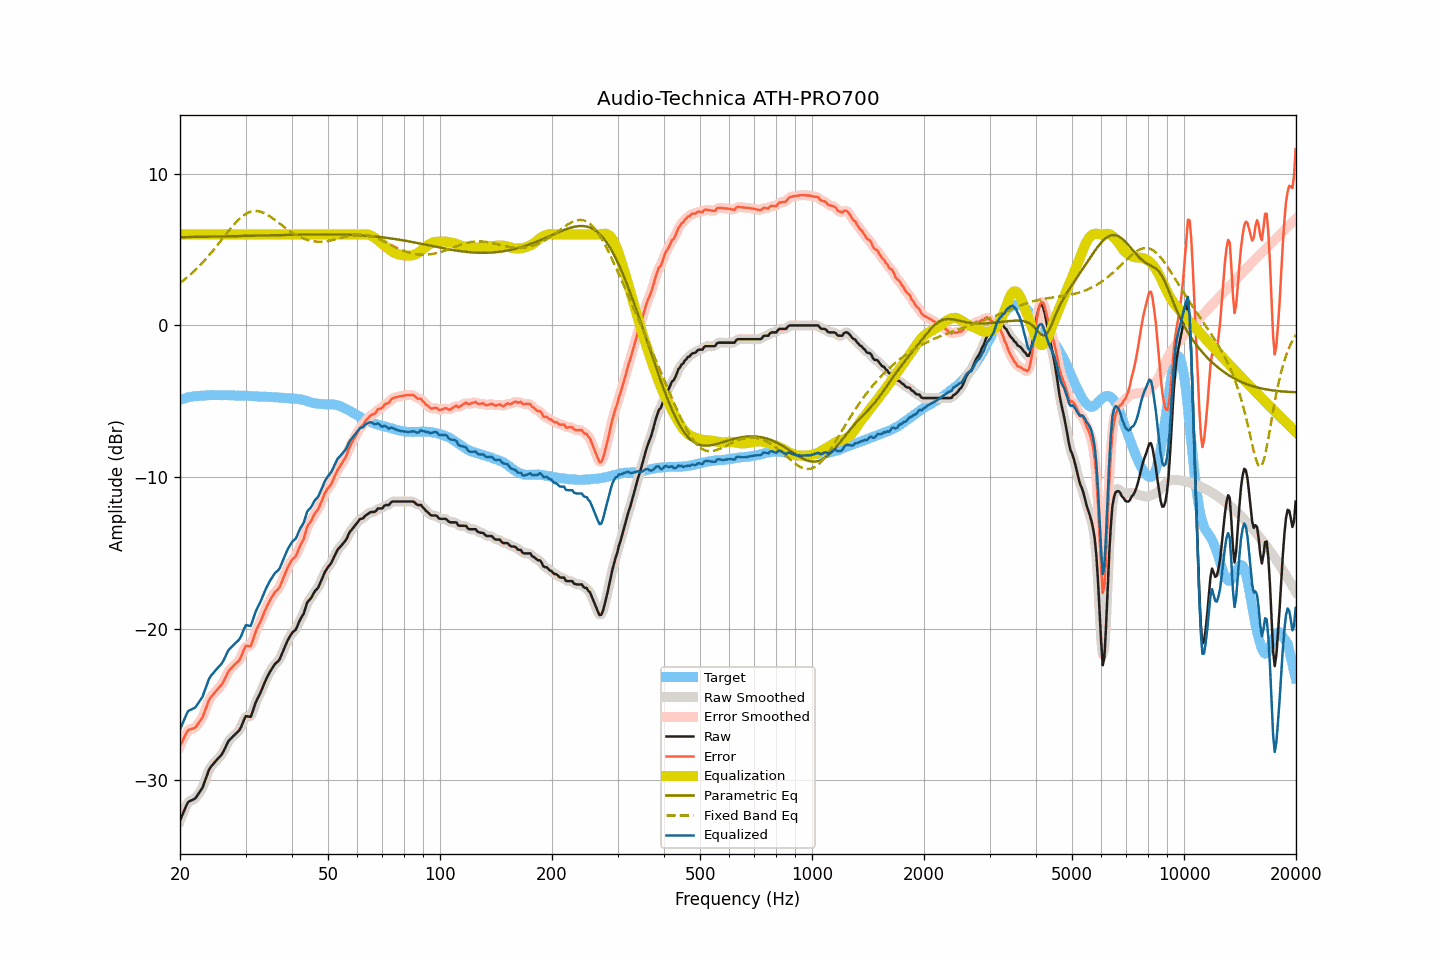

Data behind this chart, as committed beside it:
frequency, raw, smoothed, error, error_smoothed, equalization, parametric_eq, fixed_band_eq, equalized_raw, equalized_smoothed, target
20.00, -32.66, -32.68, -27.75, -27.77, 6.00, 5.82, 2.80, -26.66, -26.68, -4.91
20.20, -32.41, -32.40, -27.54, -27.52, 6.00, 5.82, 2.88, -26.41, -26.40, -4.87
20.40, -32.17, -32.14, -27.32, -27.30, 6.00, 5.82, 2.96, -26.17, -26.14, -4.84
20.61, -31.92, -31.90, -27.11, -27.09, 6.00, 5.82, 3.04, -25.92, -25.90, -4.82
20.81, -31.67, -31.67, -26.89, -26.90, 6.00, 5.83, 3.13, -25.67, -25.67, -4.78
21.02, -31.45, -31.49, -26.71, -26.75, 6.00, 5.83, 3.22, -25.45, -25.49, -4.74
21.23, -31.39, -31.38, -26.66, -26.66, 6.00, 5.83, 3.31, -25.39, -25.38, -4.73
21.44, -31.34, -31.33, -26.63, -26.62, 6.00, 5.83, 3.40, -25.34, -25.33, -4.71
21.66, -31.29, -31.30, -26.60, -26.61, 6.00, 5.83, 3.50, -25.29, -25.30, -4.69
21.87, -31.24, -31.23, -26.56, -26.55, 6.00, 5.84, 3.60, -25.24, -25.23, -4.68
22.09, -31.14, -31.12, -26.48, -26.46, 6.00, 5.84, 3.70, -25.14, -25.12, -4.66
22.31, -30.98, -30.99, -26.32, -26.33, 6.00, 5.84, 3.81, -24.98, -24.99, -4.66
22.54, -30.82, -30.84, -26.17, -26.19, 6.00, 5.84, 3.91, -24.82, -24.84, -4.65
22.76, -30.66, -30.67, -26.02, -26.02, 6.00, 5.84, 4.02, -24.66, -24.67, -4.64
22.99, -30.50, -30.46, -25.86, -25.82, 6.00, 5.84, 4.14, -24.50, -24.46, -4.64
23.22, -30.21, -30.21, -25.58, -25.58, 6.00, 5.85, 4.25, -24.21, -24.21, -4.63
23.45, -29.91, -29.92, -25.29, -25.29, 6.00, 5.85, 4.37, -23.91, -23.92, -4.62
23.69, -29.62, -29.61, -25.01, -25.00, 6.00, 5.85, 4.49, -23.62, -23.61, -4.61
23.92, -29.33, -29.36, -24.72, -24.75, 6.00, 5.85, 4.61, -23.33, -23.36, -4.60
24.16, -29.15, -29.16, -24.55, -24.56, 6.00, 5.85, 4.74, -23.15, -23.16, -4.60
24.40, -29.02, -29.01, -24.43, -24.42, 6.00, 5.86, 4.87, -23.02, -23.01, -4.59
24.65, -28.90, -28.89, -24.30, -24.30, 6.00, 5.86, 5.00, -22.90, -22.89, -4.60
24.89, -28.77, -28.77, -24.17, -24.17, 6.00, 5.86, 5.13, -22.77, -22.77, -4.60
25.14, -28.65, -28.65, -24.05, -24.05, 6.00, 5.86, 5.26, -22.65, -22.65, -4.60
25.39, -28.54, -28.54, -23.94, -23.94, 6.00, 5.86, 5.39, -22.54, -22.54, -4.60
25.65, -28.42, -28.43, -23.82, -23.82, 6.00, 5.87, 5.53, -22.42, -22.43, -4.60
25.91, -28.30, -28.29, -23.69, -23.68, 6.00, 5.87, 5.66, -22.30, -22.29, -4.61
26.16, -28.12, -28.11, -23.51, -23.50, 6.00, 5.87, 5.80, -22.12, -22.11, -4.60
26.43, -27.89, -27.89, -23.29, -23.29, 6.00, 5.87, 5.94, -21.89, -21.89, -4.60
26.69, -27.67, -27.67, -23.06, -23.06, 6.00, 5.88, 6.07, -21.67, -21.67, -4.61
26.96, -27.45, -27.48, -22.85, -22.87, 6.00, 5.88, 6.20, -21.45, -21.48, -4.61
27.23, -27.32, -27.32, -22.71, -22.72, 6.00, 5.88, 6.33, -21.32, -21.32, -4.61
27.50, -27.22, -27.21, -22.61, -22.60, 6.00, 5.88, 6.46, -21.22, -21.21, -4.61
27.77, -27.11, -27.11, -22.49, -22.49, 6.00, 5.89, 6.58, -21.11, -21.11, -4.62
28.05, -27.01, -27.01, -22.39, -22.39, 6.00, 5.89, 6.70, -21.01, -21.01, -4.62
28.33, -26.91, -26.92, -22.28, -22.29, 6.00, 5.89, 6.82, -20.91, -20.92, -4.63
28.62, -26.81, -26.82, -22.19, -22.19, 6.00, 5.89, 6.93, -20.81, -20.82, -4.63
28.90, -26.70, -26.68, -22.07, -22.05, 6.00, 5.89, 7.03, -20.70, -20.68, -4.63
29.19, -26.50, -26.48, -21.86, -21.85, 6.00, 5.90, 7.13, -20.50, -20.48, -4.64
29.48, -26.23, -26.22, -21.60, -21.59, 6.00, 5.90, 7.21, -20.23, -20.22, -4.63
29.78, -25.97, -25.98, -21.34, -21.35, 6.00, 5.90, 7.29, -19.97, -19.98, -4.63
30.08, -25.77, -25.83, -21.14, -21.20, 6.00, 5.90, 7.36, -19.77, -19.83, -4.63
30.38, -25.79, -25.81, -21.14, -21.16, 6.00, 5.91, 7.42, -19.79, -19.81, -4.65
30.68, -25.81, -25.81, -21.16, -21.15, 6.00, 5.91, 7.46, -19.81, -19.81, -4.65
30.99, -25.83, -25.74, -21.17, -21.08, 6.00, 5.91, 7.50, -19.83, -19.74, -4.66
31.30, -25.53, -25.54, -20.87, -20.88, 6.00, 5.91, 7.53, -19.53, -19.54, -4.66
31.61, -25.22, -25.24, -20.56, -20.57, 6.00, 5.92, 7.55, -19.22, -19.24, -4.66
31.93, -24.90, -24.93, -20.23, -20.25, 6.00, 5.92, 7.55, -18.90, -18.93, -4.68
32.24, -24.67, -24.68, -19.98, -19.99, 6.00, 5.92, 7.54, -18.67, -18.68, -4.69
32.57, -24.46, -24.45, -19.77, -19.76, 6.00, 5.93, 7.53, -18.46, -18.45, -4.69
32.89, -24.25, -24.24, -19.55, -19.54, 6.00, 5.93, 7.50, -18.25, -18.24, -4.69
33.22, -24.00, -23.99, -19.30, -19.30, 6.00, 5.93, 7.47, -18.00, -17.99, -4.70
33.55, -23.74, -23.74, -19.04, -19.04, 6.00, 5.93, 7.43, -17.74, -17.74, -4.70
33.89, -23.48, -23.49, -18.78, -18.79, 6.00, 5.94, 7.38, -17.48, -17.49, -4.70
34.23, -23.25, -23.25, -18.55, -18.55, 6.00, 5.94, 7.32, -17.25, -17.25, -4.71
34.57, -23.05, -23.04, -18.33, -18.33, 6.00, 5.94, 7.26, -17.05, -17.04, -4.72
34.92, -22.84, -22.85, -18.12, -18.13, 6.00, 5.94, 7.19, -16.84, -16.85, -4.72
35.27, -22.67, -22.67, -17.95, -17.94, 6.00, 5.95, 7.12, -16.67, -16.67, -4.73
35.62, -22.51, -22.50, -17.77, -17.77, 6.00, 5.95, 7.04, -16.51, -16.50, -4.74
35.97, -22.35, -22.37, -17.61, -17.63, 6.00, 5.95, 6.96, -16.35, -16.37, -4.74
... 635 more rows
